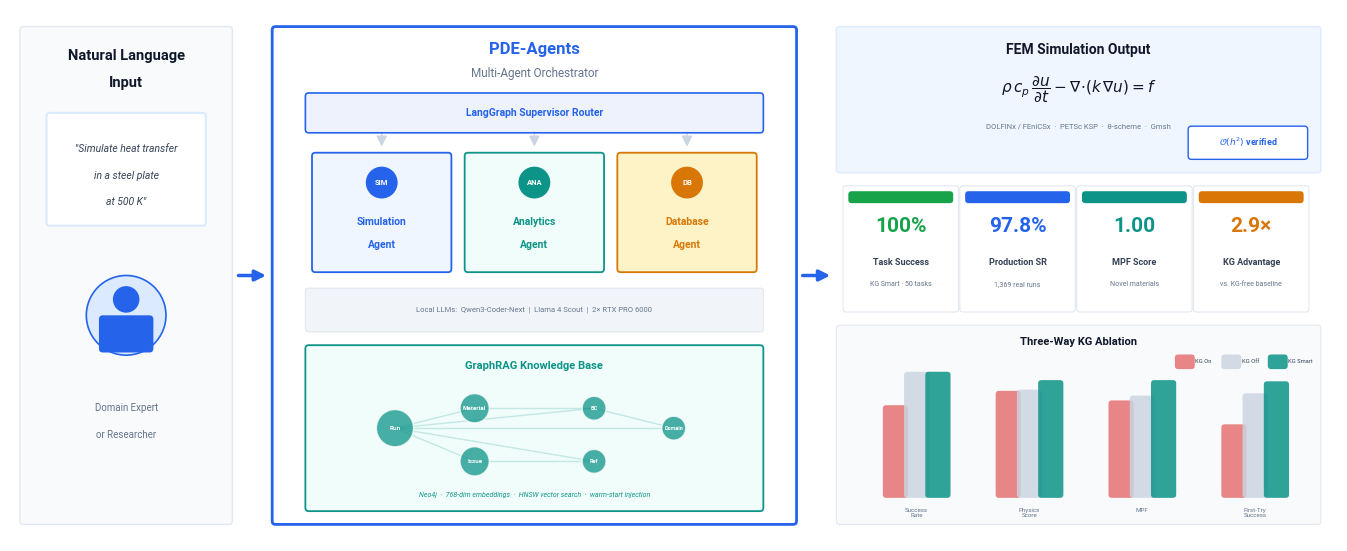

The matplotlib source for this figure: (Note: this script raises an exception after producing the figure.)
#!/usr/bin/env python3
"""Graphical abstract for PDE-Agents CMAME paper.

Elsevier spec: min 1328x531 px, 500:200 ratio, 300 DPI, white bg.
Output: 3984 x 1593 px (3x Elsevier minimum).

Design: clean left-to-right 3-panel flow, 3-colour palette, Roboto font,
generous whitespace, no overlapping elements.
"""
import matplotlib
matplotlib.use("Agg")
import matplotlib.pyplot as plt
from matplotlib.patches import FancyBboxPatch, FancyArrowPatch, Circle
import numpy as np

# ── Palette: 3 hues + neutrals ──────────────────────────────────────────────
BLUE      = "#2563EB"
BLUE_L    = "#DBEAFE"
BLUE_XL   = "#EFF6FF"
TEAL      = "#0D9488"
TEAL_L    = "#CCFBF1"
TEAL_XL   = "#F0FDFA"
AMBER     = "#D97706"
AMBER_L   = "#FEF3C7"
S9        = "#0F172A"   # slate-900 (darkest text)
S7        = "#334155"   # slate-700
S5        = "#64748B"   # slate-500
S3        = "#CBD5E1"   # slate-300
S2        = "#E2E8F0"   # slate-200
S1        = "#F1F5F9"   # slate-100
S0        = "#F8FAFC"   # slate-50
W         = "#FFFFFF"
RED       = "#DC2626"
GREEN     = "#16A34A"

DPI  = 300
FW   = 13.28   # figure width  (inches)
FH   = 5.31    # figure height (inches)
FONT = "Roboto"
PAD  = 0.25    # universal box rounding — small enough to avoid overlap

fig, ax = plt.subplots(figsize=(FW, FH), dpi=DPI)
ax.set_xlim(0, 100)
ax.set_ylim(0, 40)
ax.set_aspect("equal")
ax.axis("off")
fig.patch.set_facecolor(W)
ax.set_facecolor(W)


def box(x, y, w, h, fc, ec=None, lw=1.2, zorder=2, alpha=1.0):
    p = FancyBboxPatch((x, y), w, h, boxstyle=f"round,pad={PAD}",
                        facecolor=fc, edgecolor=ec or fc,
                        linewidth=lw, alpha=alpha, zorder=zorder)
    ax.add_patch(p)
    return p


def arr(x1, y1, x2, y2, c=S3, lw=2.0, zo=3):
    ax.add_patch(FancyArrowPatch((x1, y1), (x2, y2), arrowstyle="-|>",
                                  color=c, linewidth=lw, mutation_scale=16,
                                  zorder=zo))


# ═════════════════════════════════════════════════════════════════════════════
#  PANEL 1 — NATURAL LANGUAGE INPUT   (x: 1–17)
# ═════════════════════════════════════════════════════════════════════════════
box(1, 1.5, 15.5, 37, S0, S2, lw=1.0, zorder=1)

ax.text(8.75, 36.5, "Natural Language", fontsize=10.5, fontweight="bold",
        color=S9, ha="center", va="center", fontfamily=FONT)
ax.text(8.75, 34.5, "Input", fontsize=10.5, fontweight="bold",
        color=S9, ha="center", va="center", fontfamily=FONT)

# Chat bubble
box(3, 24, 11.5, 8, W, BLUE_L, lw=1.5, zorder=3)
ax.text(8.75, 29.5, '"Simulate heat transfer', fontsize=7.5,
        color=S7, ha="center", va="center", fontfamily=FONT, fontstyle="italic")
ax.text(8.75, 27.5, 'in a steel plate', fontsize=7.5,
        color=S7, ha="center", va="center", fontfamily=FONT, fontstyle="italic")
ax.text(8.75, 25.5, 'at 500 K"', fontsize=7.5,
        color=S7, ha="center", va="center", fontfamily=FONT, fontstyle="italic")

# User icon (simple geometric)
ax.add_patch(Circle((8.75, 17), 3, facecolor=BLUE_L, edgecolor=BLUE,
                     linewidth=1.2, zorder=3))
ax.add_patch(Circle((8.75, 18.2), 1.0, facecolor=BLUE, zorder=4))
ax.add_patch(FancyBboxPatch((7, 14.5), 3.5, 2.2, boxstyle="round,pad=0.3",
                             facecolor=BLUE, edgecolor="none", zorder=4))

ax.text(8.75, 10, "Domain Expert", fontsize=7, color=S5,
        ha="center", va="center", fontfamily=FONT)
ax.text(8.75, 8, "or Researcher", fontsize=7, color=S5,
        ha="center", va="center", fontfamily=FONT)

# ═════════════════════════════════════════════════════════════════════════════
#  ARROW 1
# ═════════════════════════════════════════════════════════════════════════════
arr(17, 20, 19.5, 20, c=BLUE, lw=2.5)

# ═════════════════════════════════════════════════════════════════════════════
#  PANEL 2 — MULTI-AGENT SYSTEM   (x: 20–60)
# ═════════════════════════════════════════════════════════════════════════════
box(20, 1.5, 39, 37, W, BLUE, lw=2.0, zorder=1)

ax.text(39.5, 37, "PDE-Agents", fontsize=12, fontweight="bold",
        color=BLUE, ha="center", va="center", fontfamily=FONT)
ax.text(39.5, 35.2, "Multi-Agent Orchestrator", fontsize=8.5,
        color=S5, ha="center", va="center", fontfamily=FONT)

# Supervisor bar
box(22.5, 31, 34, 2.5, BLUE, BLUE, lw=0, alpha=0.08, zorder=3)
box(22.5, 31, 34, 2.5, "none", BLUE, lw=1.2, zorder=4)
ax.text(39.5, 32.25, "LangGraph Supervisor Router", fontsize=7.5,
        fontweight="bold", color=BLUE, ha="center", va="center",
        fontfamily=FONT)

# Three agent cards — equal spacing, no overlap
CW, CH = 10, 8.5          # card width, height
CY = 20.5                  # card y
CXS = [23, 34.5, 46]      # card x positions (gap = 1.5 between cards)

agents = [
    ("Simulation", "Agent", BLUE, BLUE_XL, "SIM"),
    ("Analytics", "Agent", TEAL, TEAL_XL, "ANA"),
    ("Database", "Agent", AMBER, AMBER_L, "DB"),
]

for cx, (n1, n2, col, bg, abbr) in zip(CXS, agents):
    box(cx, CY, CW, CH, bg, col, lw=1.3, zorder=3)
    mid = cx + CW / 2

    # Icon circle
    ax.add_patch(Circle((mid, CY + 6.5), 1.2, facecolor=col, zorder=4))
    ax.text(mid, CY + 6.5, abbr, fontsize=5.5, fontweight="bold", color=W,
            ha="center", va="center", fontfamily=FONT, zorder=5)

    ax.text(mid, CY + 3.5, n1, fontsize=7.5, fontweight="bold", color=col,
            ha="center", va="center", fontfamily=FONT)
    ax.text(mid, CY + 1.8, n2, fontsize=7.5, fontweight="bold", color=col,
            ha="center", va="center", fontfamily=FONT)

    # Connector line from supervisor to card
    arr(mid, 31, mid, CY + CH + 0.5, c=S3, lw=1.0)

# LLM bar
box(22.5, 16, 34, 2.8, S1, S2, lw=0.8, zorder=3)
ax.text(39.5, 17.4,
        "Local LLMs:  Qwen3-Coder-Next  |  Llama 4 Scout  |"
        "  2\u00d7 RTX PRO 6000",
        fontsize=5.5, color=S5, ha="center", va="center", fontfamily=FONT)

# Knowledge Graph
box(22.5, 2.5, 34, 12, TEAL_XL, TEAL, lw=1.3, zorder=2)
ax.text(39.5, 13.2, "GraphRAG Knowledge Base", fontsize=8,
        fontweight="bold", color=TEAL, ha="center", va="center",
        fontfamily=FONT)

# Graph nodes — well spaced within KG area (y: 4–11)
gnodes = [
    (29, 8.5, "Run",      1.4),
    (35, 10,  "Material", 1.1),
    (35, 6,   "Issue",    1.1),
    (44, 10,  "BC",       0.9),
    (44, 6,   "Ref",      0.9),
    (50, 8.5, "Domain",   0.9),
]
gedges = [(0,1),(0,2),(0,3),(0,4),(0,5),(1,3),(2,4),(3,5)]
for a, b in gedges:
    ax.plot([gnodes[a][0], gnodes[b][0]], [gnodes[a][1], gnodes[b][1]],
            color=TEAL, alpha=0.2, lw=1.0, zorder=3)
for nx, ny, lbl, r in gnodes:
    ax.add_patch(Circle((nx, ny), r, facecolor=TEAL, edgecolor=W,
                         linewidth=1.0, alpha=0.75, zorder=4))
    ax.text(nx, ny, lbl, fontsize=4.5 if r >= 1.0 else 4, fontweight="bold",
            color=W, ha="center", va="center", fontfamily=FONT, zorder=5)

ax.text(39.5, 3.5,
        "Neo4j  \u00b7  768-dim embeddings  \u00b7  HNSW vector search"
        "  \u00b7  warm-start injection",
        fontsize=5, color=TEAL, ha="center", va="center",
        fontfamily=FONT, fontstyle="italic")

# ═════════════════════════════════════════════════════════════════════════════
#  ARROW 2
# ═════════════════════════════════════════════════════════════════════════════
arr(59.5, 20, 62, 20, c=BLUE, lw=2.5)

# ═════════════════════════════════════════════════════════════════════════════
#  PANEL 3 — OUTPUT & RESULTS   (x: 62.5–99)
# ═════════════════════════════════════════════════════════════════════════════

# ── Top section: FEM equation ──
box(62.5, 28, 36, 10.5, BLUE_XL, BLUE_L, lw=1.0, zorder=1)

ax.text(80.5, 37, "FEM Simulation Output", fontsize=10, fontweight="bold",
        color=S9, ha="center", va="center", fontfamily=FONT)

ax.text(80.5, 34,
        r"$\rho\, c_p\, \dfrac{\partial u}{\partial t}"
        r" - \nabla \!\cdot\! (k\,\nabla u) = f$",
        fontsize=11, color=S9, ha="center", va="center")

ax.text(80.5, 31.2,
        "DOLFINx / FEniCSx  \u00b7  PETSc KSP  \u00b7  "
        "\u03b8-scheme  \u00b7  Gmsh",
        fontsize=5.5, color=S5, ha="center", va="center", fontfamily=FONT)

# O(h^2) badge — right-aligned, no overlap
box(89, 29, 8.5, 2, W, BLUE, lw=1.0, zorder=3)
ax.text(93.25, 30, r"$\mathcal{O}(h^2)$ verified", fontsize=6.5,
        fontweight="bold", color=BLUE, ha="center", va="center",
        fontfamily=FONT)

# ── Middle section: 4 metric cards ──
MW  = 8.2      # card width
MH  = 9        # card height
MG  = 0.6      # gap between cards
MY  = 17.5     # card y
MX0 = 63       # first card x

metrics = [
    ("100%",         "Task Success",  "KG Smart · 50 tasks", GREEN),
    ("97.8%",        "Production SR", "1,369 real runs",     BLUE),
    ("1.00",         "MPF Score",     "Novel materials",     TEAL),
    ("2.9\u00d7",    "KG Advantage",  "vs. KG-free baseline",AMBER),
]

for i, (val, title, sub, col) in enumerate(metrics):
    mx = MX0 + i * (MW + MG)
    box(mx, MY, MW, MH, W, S2, lw=0.8, zorder=2)

    # Colour accent bar at top
    box(mx + 0.4, MY + MH - 0.8, MW - 0.8, 0.4, col, col, lw=0, zorder=3)

    ax.text(mx + MW/2, MY + 6.2, val, fontsize=15, fontweight="bold",
            color=col, ha="center", va="center", fontfamily=FONT)
    ax.text(mx + MW/2, MY + 3.5, title, fontsize=6.5, fontweight="bold",
            color=S7, ha="center", va="center", fontfamily=FONT)
    ax.text(mx + MW/2, MY + 1.8, sub, fontsize=5,
            color=S5, ha="center", va="center", fontfamily=FONT)

# ── Bottom section: ablation bars ──
box(62.5, 1.5, 36, 14.5, S0, S2, lw=0.8, zorder=1)

ax.text(80.5, 15, "Three-Way KG Ablation", fontsize=8,
        fontweight="bold", color=S9, ha="center", va="center",
        fontfamily=FONT)

bar_cats = [
    ("Success\nRate",  0.72, 1.00, 1.00),
    ("Physics\nScore", 0.84, 0.85, 0.93),
    ("MPF",            0.76, 0.80, 0.93),
    ("First-Try\nSuccess", 0.56, 0.82, 0.92),
]

BW   = 1.4     # bar width
BG   = 0.2     # gap within group
BY   = 3.5     # bar bottom y
BMH  = 9.0     # max bar height
BGRP = 8.5     # gap between group centres

for i, (lbl, v1, v2, v3) in enumerate(bar_cats):
    gx = 66 + i * BGRP   # group centre-ish

    for j, (v, c, a) in enumerate([(v1, RED, 0.55),
                                    (v2, S3, 0.85),
                                    (v3, TEAL, 0.85)]):
        bx = gx + j * (BW + BG)
        bh = v * BMH
        box(bx, BY, BW, bh, c, c, lw=0, alpha=a, zorder=3)

    ax.text(gx + 1.5*(BW+BG) - BG/2, 2.5, lbl, fontsize=4.5,
            color=S5, ha="center", va="top", fontfamily=FONT,
            linespacing=1.1)

# Legend — placed in the right area of the ablation box
leg = [("KG On", RED, 0.55), ("KG Off", S3, 0.85), ("KG Smart", TEAL, 0.85)]
for i, (lbl, c, a) in enumerate(leg):
    lx = 88 + i * 3.5
    box(lx, 13.2, 1.0, 0.6, c, c, lw=0, alpha=a, zorder=4)
    ax.text(lx + 1.3, 13.5, lbl, fontsize=4.2, color=S7,
            ha="left", va="center", fontfamily=FONT)

# ═════════════════════════════════════════════════════════════════════════════
#  SAVE
# ═════════════════════════════════════════════════════════════════════════════
plt.subplots_adjust(left=0, right=1, top=1, bottom=0)

out = "/home/ife12524/matpro_files/sadhi/Projects_SIM/pde-agents/paper"
for fmt, kw in [("png",  {}),
                ("tiff", {"pil_kwargs": {"compression": "tiff_lzw"}}),
                ("pdf",  {})]:
    fig.savefig(f"{out}/graphical_abstract.{fmt}", dpi=DPI,
                bbox_inches="tight", facecolor=W, pad_inches=0.1, **kw)
plt.close()

print("Graphical abstract saved (PNG, TIFF, PDF).")
print(f"  Dimensions: {FW*DPI:.0f} x {FH*DPI:.0f} px at {DPI} DPI")
